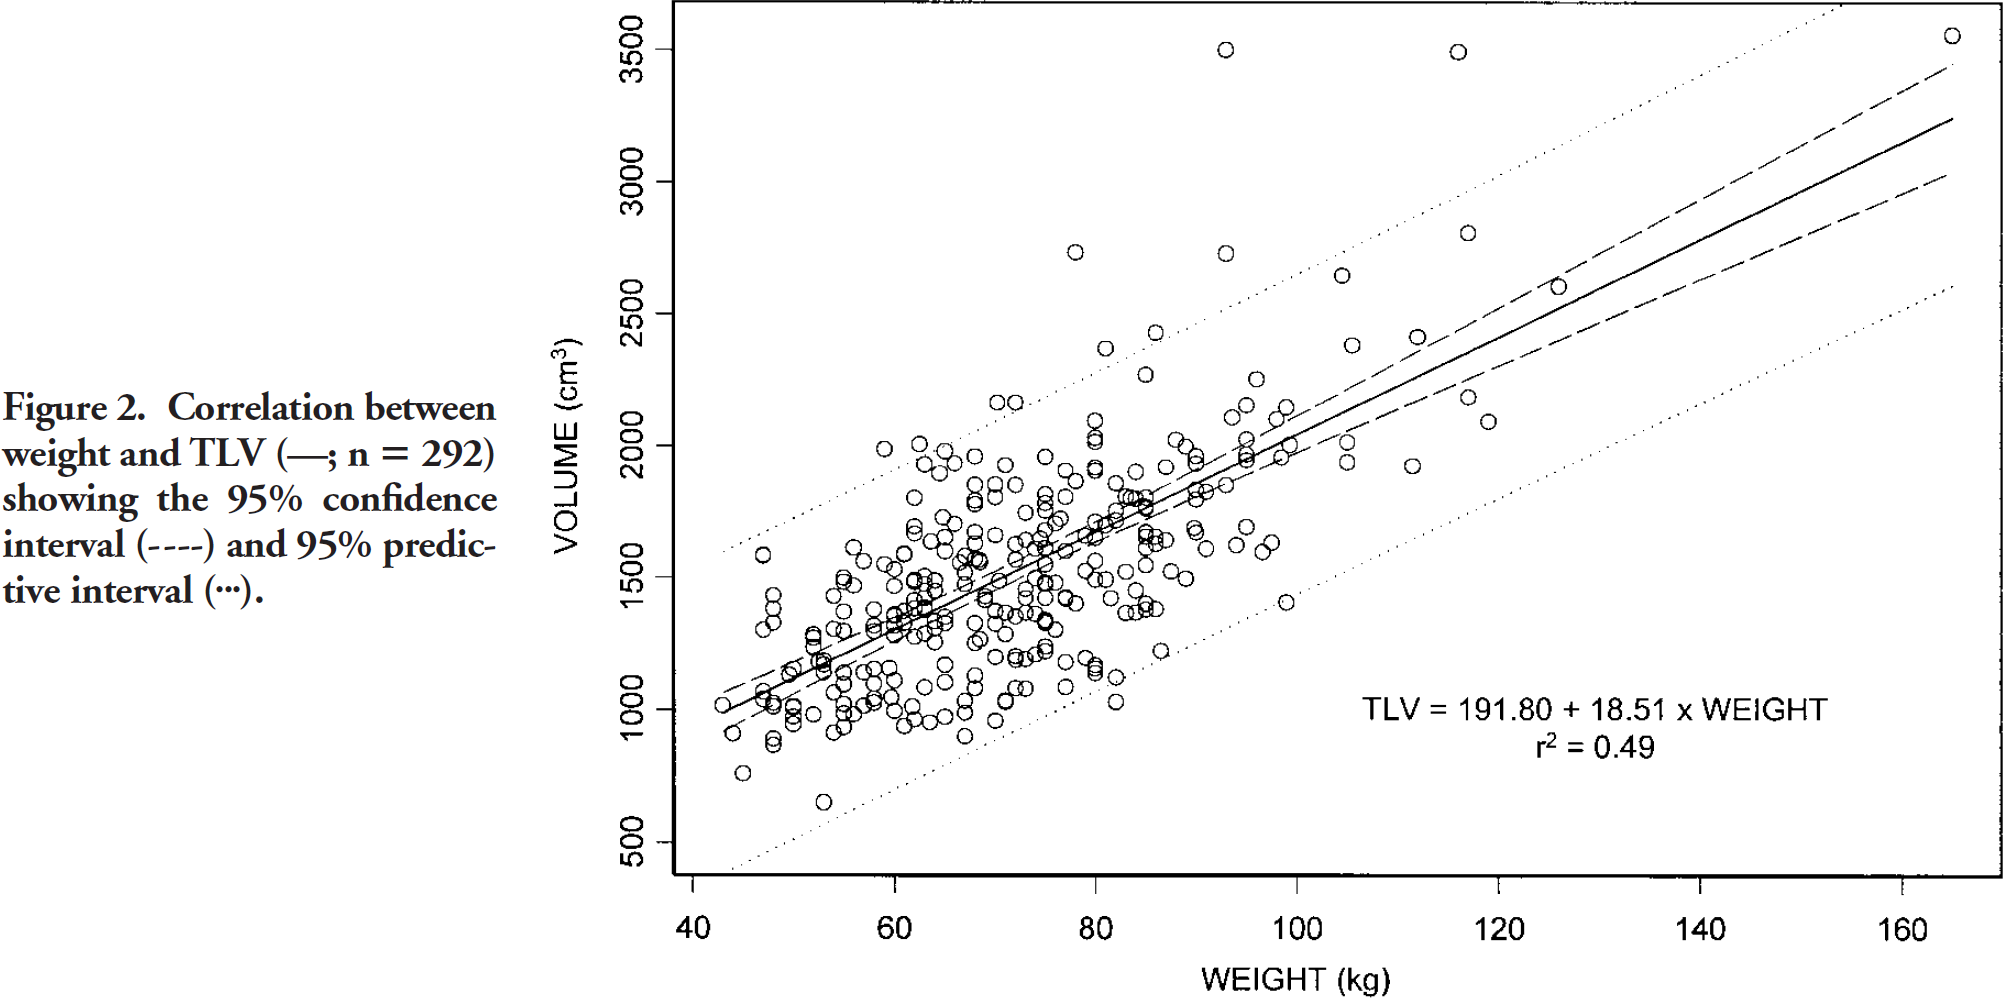

Source data for this figure (header and first rows):
study	status	sex	Ethnicity	bodyweight	liverVol
vau2002	healthy	U	western	44.86	757.8
vau2002	healthy	U	western	43.76	913.1
vau2002	healthy	U	western	42.77	1019
vau2002	healthy	U	western	46.84	1080
vau2002	healthy	U	western	46.84	1042
vau2002	healthy	U	western	47.93	1031
vau2002	healthy	U	western	48.03	1015
vau2002	healthy	U	western	47.84	894.2
vau2002	healthy	U	western	48.04	867.7
vau2002	healthy	U	western	49.92	951.1
vau2002	healthy	U	western	49.92	977.6
vau2002	healthy	U	western	49.92	1016
vau2002	healthy	U	western	49.52	1141
vau2002	healthy	U	western	49.92	1159
vau2002	healthy	U	western	46.93	1303
vau2002	healthy	U	western	47.83	1334
vau2002	healthy	U	western	47.93	1387
vau2002	healthy	U	western	47.92	1443
vau2002	healthy	U	western	46.93	1591
vau2002	healthy	U	western	51.8	1288
vau2002	healthy	U	western	52	1277
vau2002	healthy	U	western	51.9	1235
vau2002	healthy	U	western	52.2	1194
vau2002	healthy	U	western	53.09	1194
vau2002	healthy	U	western	52.8	1178
vau2002	healthy	U	western	52.9	1141
vau2002	healthy	U	western	51.81	989.1
vau2002	healthy	U	western	52.91	655.8
vau2002	healthy	U	western	53.9	917.2
vau2002	healthy	U	western	55.09	936.1
vau2002	healthy	U	western	54.79	989.2
vau2002	healthy	U	western	56.08	985.4
vau2002	healthy	U	western	54.79	1027
vau2002	healthy	U	western	53.99	1065
vau2002	healthy	U	western	54.98	1099
vau2002	healthy	U	western	54.98	1144
vau2002	healthy	U	western	56.87	1145
vau2002	healthy	U	western	56.87	1016
vau2002	healthy	U	western	57.97	1031
vau2002	healthy	U	western	57.97	1050
vau2002	healthy	U	western	57.96	1107
vau2002	healthy	U	western	57.96	1160
vau2002	healthy	U	western	59.35	1160
vau2002	healthy	U	western	59.95	1114
vau2002	healthy	U	western	59.65	1050
vau2002	healthy	U	western	59.95	996.9
vau2002	healthy	U	western	60.85	936.3
vau2002	healthy	U	western	61.94	966.7
vau2002	healthy	U	western	61.74	1016
vau2002	healthy	U	western	63.53	955.4
vau2002	healthy	U	western	64.92	978.1
vau2002	healthy	U	western	66.91	906.2
vau2002	healthy	U	western	70.09	959.3
vau2002	healthy	U	western	70.98	1039
vau2002	healthy	U	western	71.97	1081
vau2002	healthy	U	western	73.06	1084
vau2002	healthy	U	western	67.9	1134
vau2002	healthy	U	western	68	1084
vau2002	healthy	U	western	67.01	993.3
vau2002	healthy	U	western	66.91	1035
... 212 more rows
